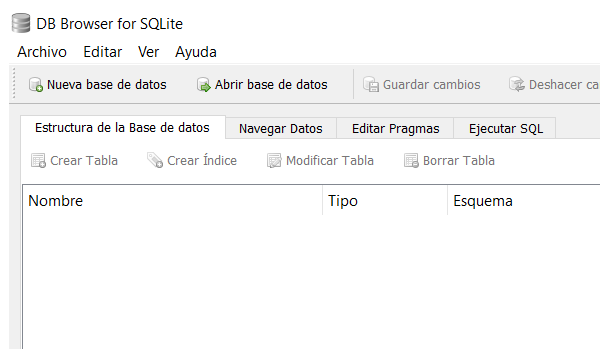
Task: Blank Project
Workflow: Main

Step 1: Open application 'DB Browser' on the element in window 'DB Browser for SQLite' (db browser for sqlite.exe)

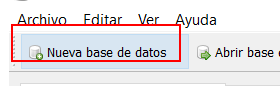
Step 2: click on the push button 'Nueva base de datos'

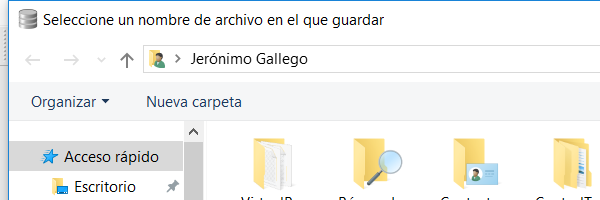
Step 3: Attach Window 'Seleccion Dialog' on the dialog in window 'Seleccione un nombre de archivo en el que guardar' (db browser for sqlite.exe)

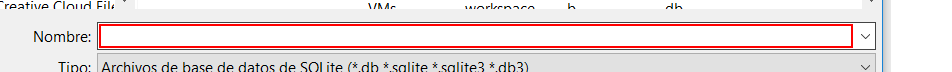
Step 4: type "[appPath+ "\" + xlsFile.Substring(0,xlsFile.Length-5)]"

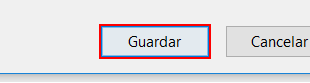
Step 5: click in window 'Guardar'

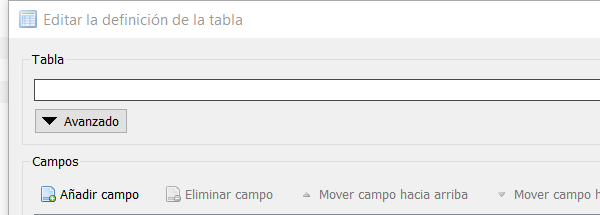
Step 6: Attach Window 'Editarlad Qt5qwindo' on the element in window 'Editar la definición de la tabla' (db browser for sqlite.exe)

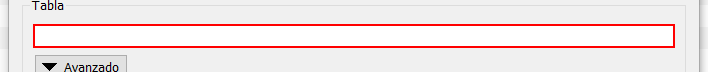
Step 7: type [tableName] into the editable text 'Tabla'

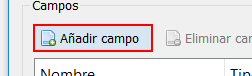
Step 8: click on the push button 'Añadir campo'

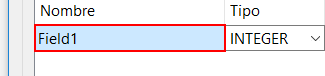
Step 9: type "id" into the outline item 'Field1'

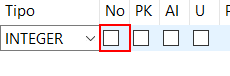
Step 10: click on the outline item in window 'Editar la definición de la tabla' (db browser for sqlite.exe)

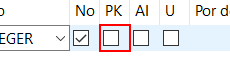
Step 11: click on the outline item in window 'Editar la definición de la tabla' (db browser for sqlite.exe)

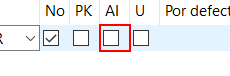
Step 12: click on the outline item in window 'Editar la definición de la tabla' (db browser for sqlite.exe)

Step 13: click on the push button 'Añadir campo' (same screen as step 8)

Step 14: type "[item+ "[k(enter)]"]" into the outline item in window 'Editar la definición de la tabla' (db browser for sqlite.exe) (same screen as step 9)

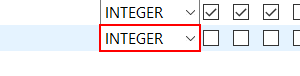
Step 15: click on 'outline item'

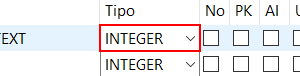
Step 16: type "["TEXT"+"[k(enter)]"]" into 'outline item  Field1'

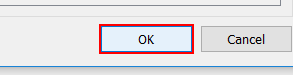
Step 17: click on the push button 'OK Enter'

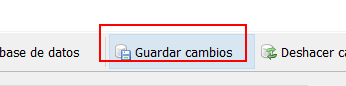
Step 18: click on the push button 'Guardar cambios' in window 'DB Browser for SQLite - C:\Users\[user]\Documents\UiPa*' (db browser for sqlite.exe)

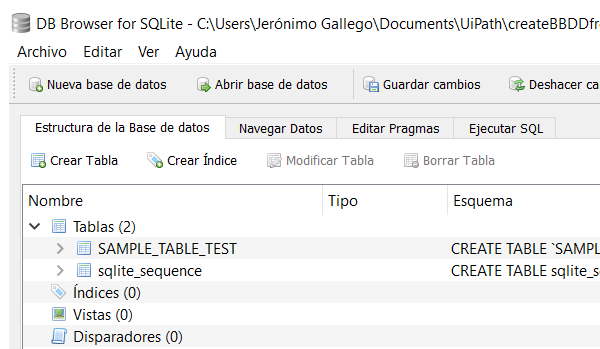
Step 19: Close window 'DB Browser' (db browser for sqlite.exe)